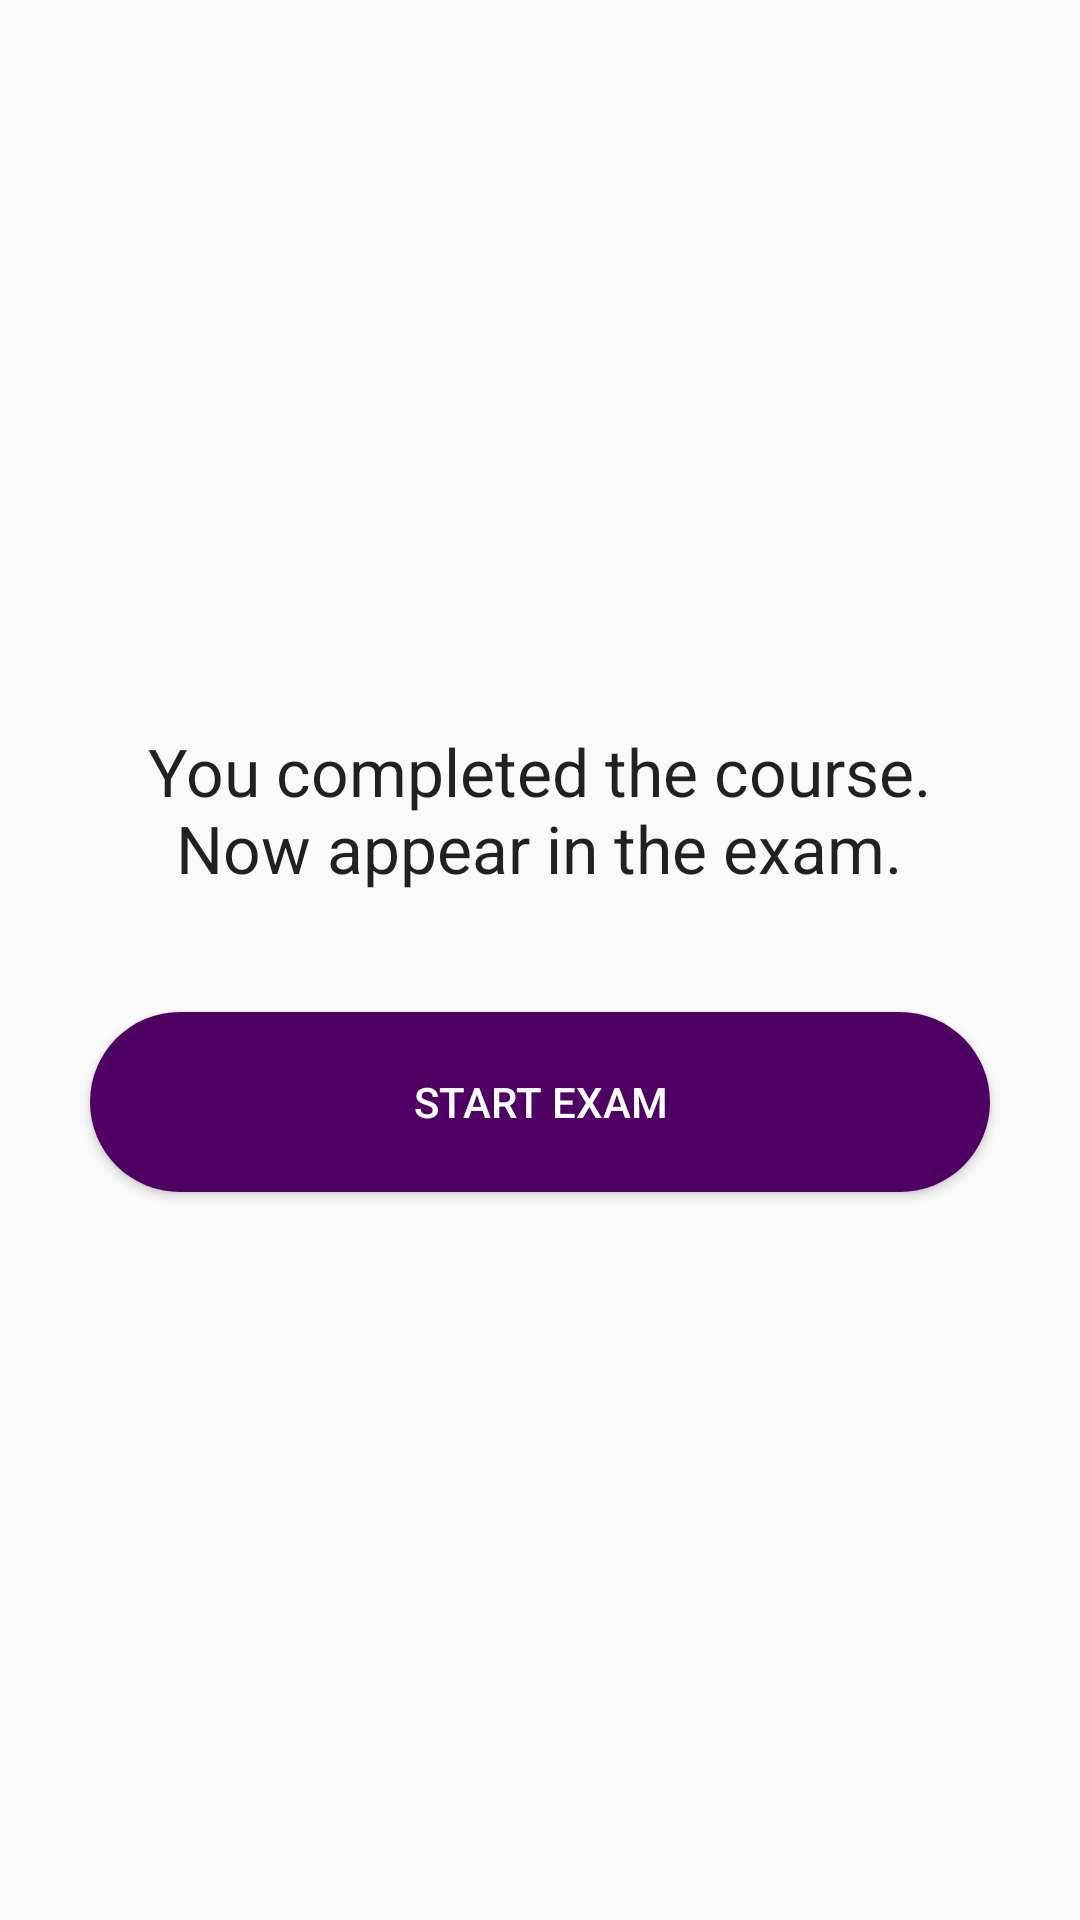

Android layout source for this screen:
<!-- AndroidManifest.xml: application theme AppTheme -->
<!-- res/layout/course_end_fragment.xml -->
<?xml version="1.0" encoding="utf-8"?>
<LinearLayout xmlns:android="http://schemas.android.com/apk/res/android"
    android:layout_width="match_parent"
    android:orientation="vertical"
    android:layout_gravity="center"
    android:gravity="center"
    android:layout_height="match_parent">
<TextView
    android:padding="20dp"
    android:gravity="center"
    android:layout_gravity="center"
    android:textAppearance="?android:attr/textAppearanceLarge"
    android:text="@string/course_end_message"
    android:layout_width="wrap_content"
    android:layout_height="wrap_content" />

    <Button
        android:layout_margin="20dp"
        android:textColor="@color/white_background"
        android:background="@drawable/button_rounded_corner"
        android:id="@+id/btn_start_exam"
        android:text="@string/start_exam"
        android:layout_width="300dp"
        android:layout_height="60dp" />
</LinearLayout>
<!-- resources referenced by this layout -->
<resources>
  <color name="white_background">#FFFFFF</color>
  <!-- drawable button_rounded_corner (drawable) -->
  <shape xmlns:android="http://schemas.android.com/apk/res/android"
      android:shape="rectangle">
      <corners android:radius="360dp" />
      <solid android:color="@color/colorPrimary"></solid>
      <stroke  android:color="@color/colorPrimary" />
  </shape>
  <string name="course_end_message">You completed the course.\nNow appear in the exam.</string>
  <string name="start_exam">Start Exam</string>
  <style name="AppTheme" parent="Theme.AppCompat.Light.DarkActionBar">
          
          <item name="colorPrimary">@color/colorPrimary</item>
          <item name="colorPrimaryDark">@color/colorPrimaryDark</item>
          <item name="colorAccent">@color/colorAccent</item>
      </style>
  <color name="colorPrimary">#4f0063</color>
  <color name="colorPrimaryDark">#360451</color>
  <color name="colorAccent">#7b10b5</color>
</resources>
